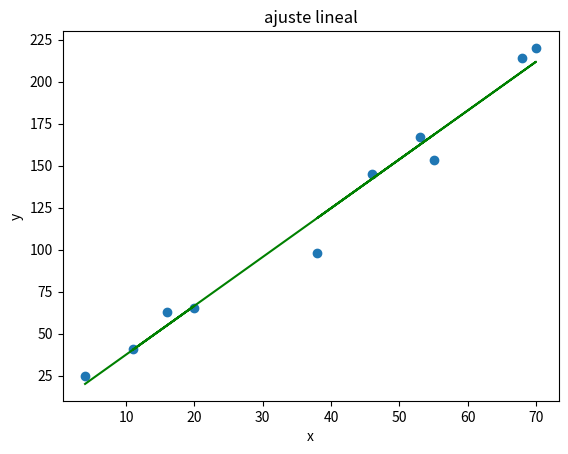

Recreate this plot in Python.
#!/usr/bin/env python3
# -*- coding: utf-8 -*-
"""
ajuste del modelo de cuadrados mínimos
"""
import numpy as np
import matplotlib.pyplot as plt

def ajuste_lineal_simple(x,y):
    a = sum(((x - x.mean())*(y-y.mean()))) / sum(((x-x.mean())**2))
    b = y.mean() - a*x.mean()
    return a, b

x = np.array([55.0, 38, 68, 70, 53, 46, 11, 16, 20, 4])
y = np.array([153.0, 98, 214, 220, 167, 145, 41, 63, 65, 25])
a, b = ajuste_lineal_simple(x, y)

plt.scatter(x = x, y = y)
plt.plot(x, a*x + b, c='green')
plt.title('ajuste lineal')
plt.xlabel('x')
plt.ylabel('y')
plt.show()
